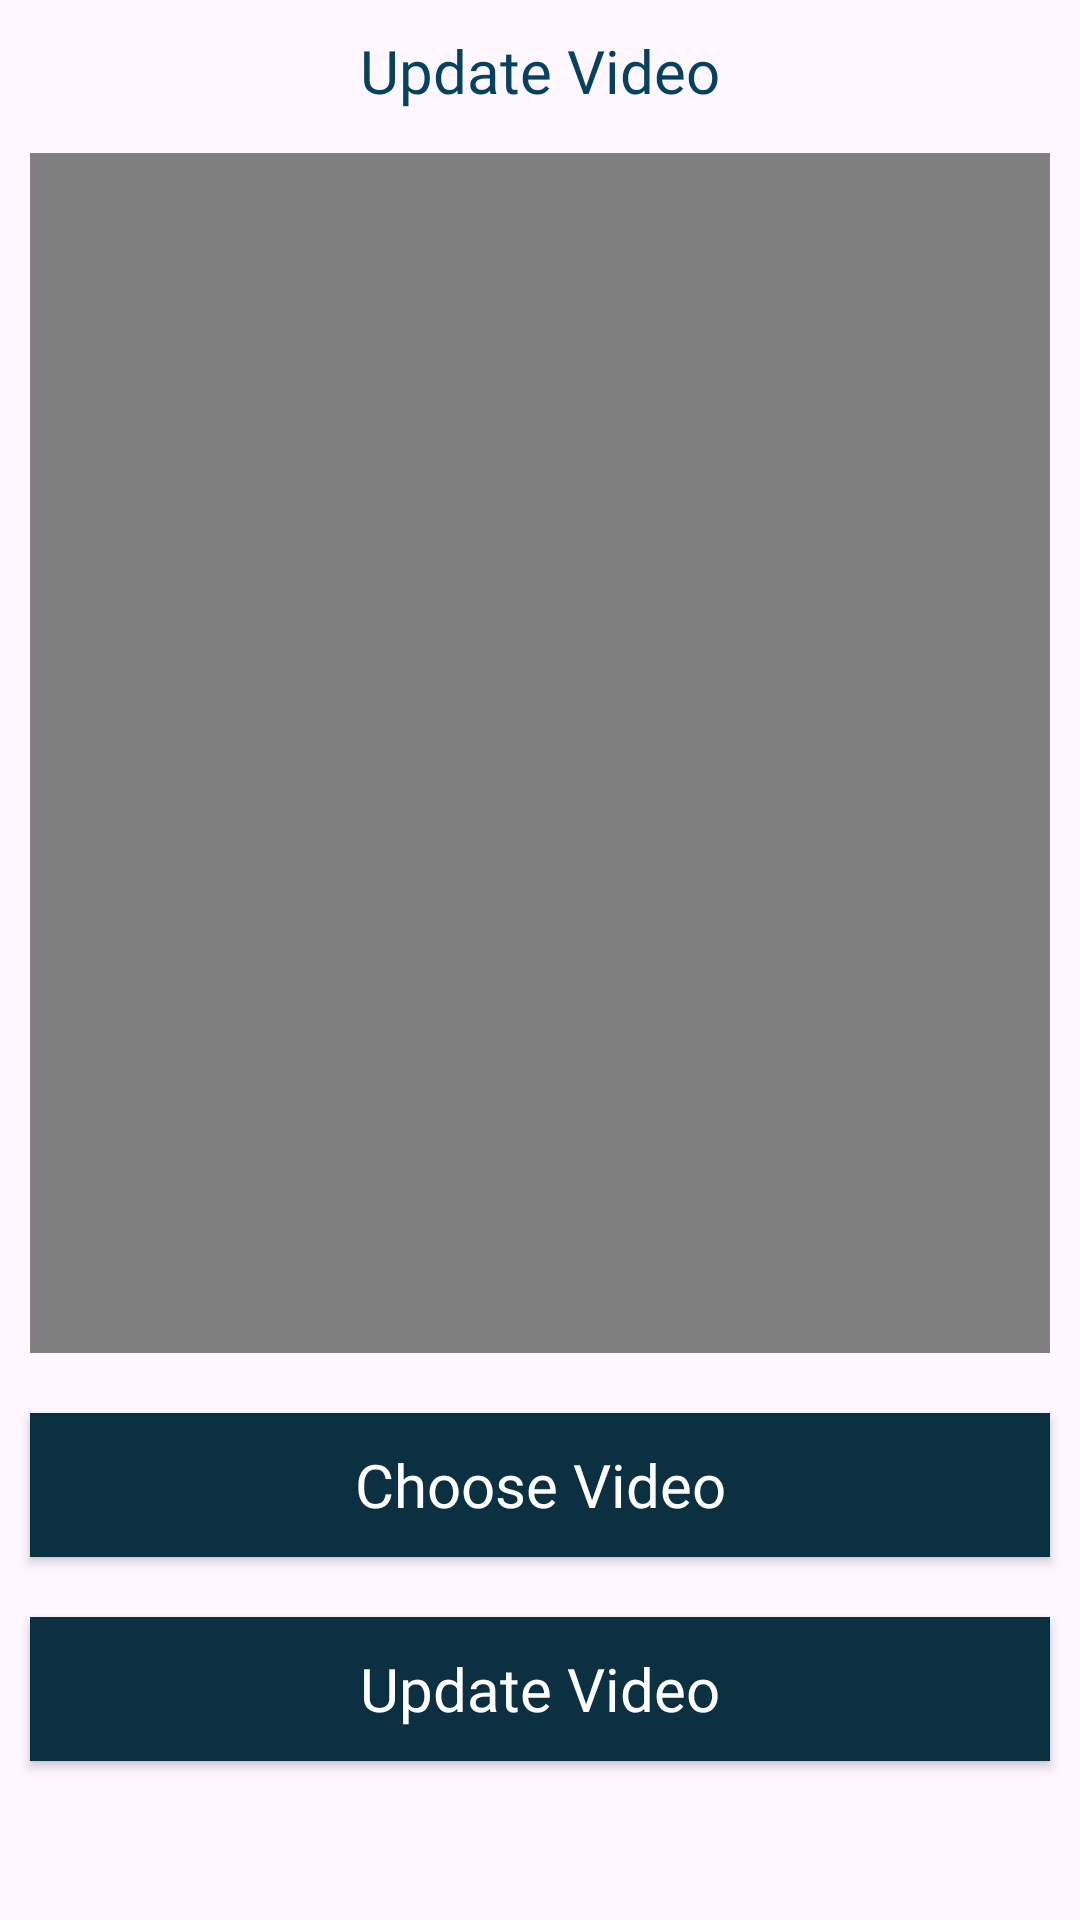

Reconstruct the res/layout file that produces this screen, plus the resources it refers to.
<!-- AndroidManifest.xml: application theme Theme.VideoUpload -->
<!-- res/layout/activity_update.xml -->
<?xml version="1.0" encoding="utf-8"?>
<RelativeLayout
    xmlns:android="http://schemas.android.com/apk/res/android"
    xmlns:app="http://schemas.android.com/apk/res-auto"
    xmlns:tools="http://schemas.android.com/tools"
    android:layout_width="match_parent"
    android:layout_height="match_parent"
    tools:context=".UpdateActivity">

    <TextView
        android:id="@+id/header_title"
        android:layout_width="wrap_content"
        android:layout_height="wrap_content"
        android:text="Update Video"
        android:textColor="#074160"
        android:textSize="20sp"
        android:layout_centerHorizontal="true"
        android:layout_marginTop="10dp"
        android:layout_marginBottom="4dp"
        android:fontFamily="@font/font3"
        />

    <VideoView
        android:id="@+id/update_videoView"
        android:layout_width="400dp"
        android:layout_height="400dp"
        android:layout_below="@+id/header_title"
        android:layout_marginStart="10dp"
        android:layout_marginTop="10dp"
        android:layout_marginEnd="10dp"
        android:layout_marginBottom="10dp" />

    <androidx.appcompat.widget.AppCompatButton
        android:id="@+id/update_chooseBtn"
        android:layout_width="match_parent"
        android:layout_height="wrap_content"
        android:layout_margin="10dp"
        android:layout_below="@id/update_videoView"
        android:text="Choose Video"
        android:textSize="20sp"
        android:fontFamily="@font/font3"
        android:textAllCaps="false"
        android:textColor="@color/white"
        android:background="#0B3042"
        android:padding="10dp"
        />
    <androidx.appcompat.widget.AppCompatButton
        android:id="@+id/updateBtn"
        android:layout_width="match_parent"
        android:layout_height="wrap_content"
        android:layout_margin="10dp"
        android:layout_below="@id/update_chooseBtn"
        android:text="Update Video"
        android:textSize="20sp"
        android:fontFamily="@font/font3"
        android:textAllCaps="false"
        android:textColor="@color/white"
        android:background="#0B3042"
        android:padding="10dp"
        />


</RelativeLayout>
<!-- resources referenced by this layout -->
<resources>
  <style name="Theme.VideoUpload" parent="Base.Theme.VideoUpload" />
  <style name="Base.Theme.VideoUpload" parent="Theme.Material3.DayNight.NoActionBar">
          
           <item name="colorPrimary">#B9ACAC</item>
      </style>
  <!-- not gathered from this repository: default colours our renderer supplied (Android Studio template values) -->
  <color name="white">#FFFFFFFF</color>
</resources>
